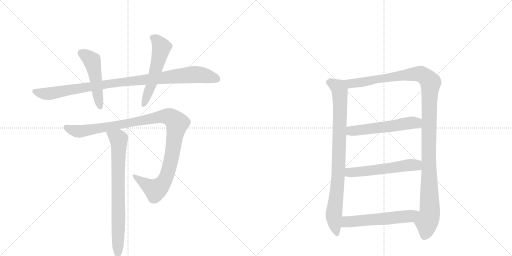
t = 0.00 s
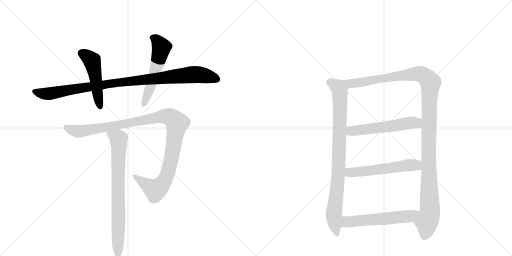
t = 1.86 s
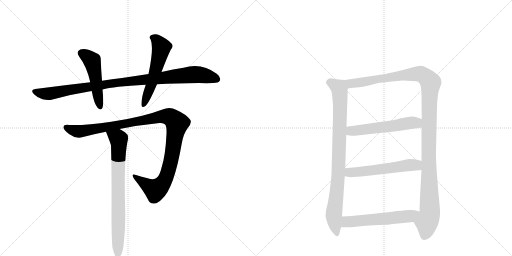
t = 3.72 s
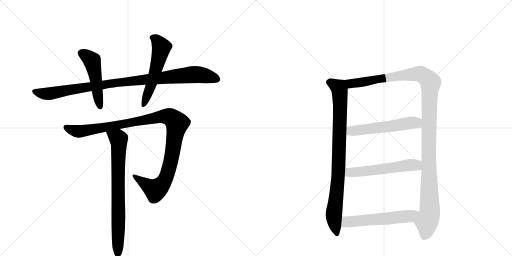
t = 5.58 s
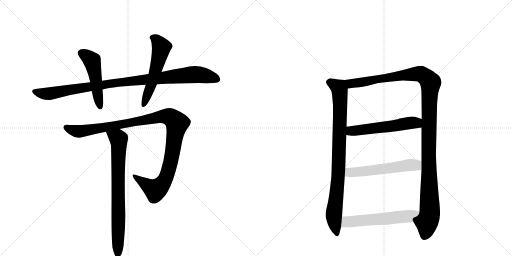
t = 7.44 s
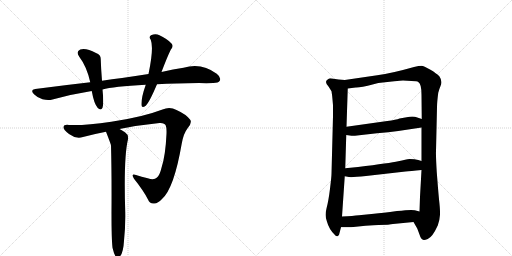
t = 9.30 s

The animated SVG that drew these frames (rendered in a browser with its animation timeline set to each time). Animation: 10 CSS @keyframes rules; one cycle of 9.30 s.

<svg version="1.1" viewBox="0 0 2048 1024" xmlns="http://www.w3.org/2000/svg">
  <g stroke="lightgray" stroke-dasharray="1,1" stroke-width="1" transform="scale(4, 4)">
    <line x1="0" y1="0" x2="256" y2="256"></line>
    <line x1="256" y1="0" x2="0" y2="256"></line>
    <line x1="128" y1="0" x2="128" y2="256"></line>
    <line x1="0" y1="128" x2="256" y2="128"></line>
    <line x1="256" y1="0" x2="512" y2="256"></line>
    <line x1="512" y1="0" x2="256" y2="256"></line>
    <line x1="384" y1="0" x2="384" y2="256"></line>
    <line x1="256" y1="128" x2="512" y2="128"></line>
  </g>
<g transform="scale(1, -1) translate(0, -850)">
   <style type="text/css">
    @keyframes keyframes0 {
      from {
       stroke: black;
       stroke-dashoffset: 992;
       stroke-width: 128;
       }
       76% {
       animation-timing-function: step-end;
       stroke: black;
       stroke-dashoffset: 0;
       stroke-width: 128;
       }
       to {
       stroke: black;
       stroke-width: 1024;
       }
       }
       #make-me-a-hanzi-animation-0 {
         animation: keyframes0 1.057292s both;
         animation-delay: 0.000000s;
         animation-timing-function: linear;
       }
    @keyframes keyframes1 {
      from {
       stroke: black;
       stroke-dashoffset: 494;
       stroke-width: 128;
       }
       62% {
       animation-timing-function: step-end;
       stroke: black;
       stroke-dashoffset: 0;
       stroke-width: 128;
       }
       to {
       stroke: black;
       stroke-width: 1024;
       }
       }
       #make-me-a-hanzi-animation-1 {
         animation: keyframes1 0.652018s both;
         animation-delay: 1.057292s;
         animation-timing-function: linear;
       }
    @keyframes keyframes2 {
      from {
       stroke: black;
       stroke-dashoffset: 552;
       stroke-width: 128;
       }
       64% {
       animation-timing-function: step-end;
       stroke: black;
       stroke-dashoffset: 0;
       stroke-width: 128;
       }
       to {
       stroke: black;
       stroke-width: 1024;
       }
       }
       #make-me-a-hanzi-animation-2 {
         animation: keyframes2 0.699219s both;
         animation-delay: 1.709310s;
         animation-timing-function: linear;
       }
    @keyframes keyframes3 {
      from {
       stroke: black;
       stroke-dashoffset: 1105;
       stroke-width: 128;
       }
       78% {
       animation-timing-function: step-end;
       stroke: black;
       stroke-dashoffset: 0;
       stroke-width: 128;
       }
       to {
       stroke: black;
       stroke-width: 1024;
       }
       }
       #make-me-a-hanzi-animation-3 {
         animation: keyframes3 1.149251s both;
         animation-delay: 2.408529s;
         animation-timing-function: linear;
       }
    @keyframes keyframes4 {
      from {
       stroke: black;
       stroke-dashoffset: 766;
       stroke-width: 128;
       }
       71% {
       animation-timing-function: step-end;
       stroke: black;
       stroke-dashoffset: 0;
       stroke-width: 128;
       }
       to {
       stroke: black;
       stroke-width: 1024;
       }
       }
       #make-me-a-hanzi-animation-4 {
         animation: keyframes4 0.873372s both;
         animation-delay: 3.557780s;
         animation-timing-function: linear;
       }
    @keyframes keyframes5 {
      from {
       stroke: black;
       stroke-dashoffset: 882;
       stroke-width: 128;
       }
       74% {
       animation-timing-function: step-end;
       stroke: black;
       stroke-dashoffset: 0;
       stroke-width: 128;
       }
       to {
       stroke: black;
       stroke-width: 1024;
       }
       }
       #make-me-a-hanzi-animation-5 {
         animation: keyframes5 0.967773s both;
         animation-delay: 4.431152s;
         animation-timing-function: linear;
       }
    @keyframes keyframes6 {
      from {
       stroke: black;
       stroke-dashoffset: 1228;
       stroke-width: 128;
       }
       80% {
       animation-timing-function: step-end;
       stroke: black;
       stroke-dashoffset: 0;
       stroke-width: 128;
       }
       to {
       stroke: black;
       stroke-width: 1024;
       }
       }
       #make-me-a-hanzi-animation-6 {
         animation: keyframes6 1.249349s both;
         animation-delay: 5.398926s;
         animation-timing-function: linear;
       }
    @keyframes keyframes7 {
      from {
       stroke: black;
       stroke-dashoffset: 553;
       stroke-width: 128;
       }
       64% {
       animation-timing-function: step-end;
       stroke: black;
       stroke-dashoffset: 0;
       stroke-width: 128;
       }
       to {
       stroke: black;
       stroke-width: 1024;
       }
       }
       #make-me-a-hanzi-animation-7 {
         animation: keyframes7 0.700033s both;
         animation-delay: 6.648275s;
         animation-timing-function: linear;
       }
    @keyframes keyframes8 {
      from {
       stroke: black;
       stroke-dashoffset: 560;
       stroke-width: 128;
       }
       65% {
       animation-timing-function: step-end;
       stroke: black;
       stroke-dashoffset: 0;
       stroke-width: 128;
       }
       to {
       stroke: black;
       stroke-width: 1024;
       }
       }
       #make-me-a-hanzi-animation-8 {
         animation: keyframes8 0.705729s both;
         animation-delay: 7.348307s;
         animation-timing-function: linear;
       }
    @keyframes keyframes9 {
      from {
       stroke: black;
       stroke-dashoffset: 567;
       stroke-width: 128;
       }
       65% {
       animation-timing-function: step-end;
       stroke: black;
       stroke-dashoffset: 0;
       stroke-width: 128;
       }
       to {
       stroke: black;
       stroke-width: 1024;
       }
       }
       #make-me-a-hanzi-animation-9 {
         animation: keyframes9 0.711426s both;
         animation-delay: 8.054036s;
         animation-timing-function: linear;
       }
</style>
<path d="M 628 513 Q 704 517 796 518 Q 826 517 853 518 Q 874 518 879 527 Q 886 540 867 555 Q 806 601 734 579 Q 694 573 646 562 L 594 554 Q 543 547 488 538 Q 448 534 408 527 L 361 521 Q 255 509 141 494 Q 119 491 136 473 Q 151 458 170 453 Q 192 447 210 452 Q 285 473 367 486 L 410 492 Q 452 504 583 511 L 628 513 Z" fill="lightgray"></path> 
<path d="M 408 527 Q 404 575 403 612 Q 404 631 384 638 Q 345 659 321 652 Q 302 643 317 623 Q 347 584 361 521 L 367 486 Q 376 435 391 418 Q 404 406 410 419 Q 416 435 410 492 L 408 527 Z" fill="lightgray"></path> 
<path d="M 646 562 Q 670 625 683 651 Q 696 666 686 676 Q 673 692 638 709 Q 622 718 604 709 Q 594 702 603 691 Q 616 658 594 554 L 583 511 Q 564 457 566 429 Q 567 416 583 427 Q 598 442 628 513 L 646 562 Z" fill="lightgray"></path> 
<path d="M 478 334 Q 557 350 638 358 Q 659 359 663 348 Q 667 339 666 315 Q 662 227 646 179 Q 639 149 628 140 Q 616 128 591 137 Q 566 143 544 150 Q 522 157 536 135 Q 573 89 592 52 Q 599 33 618 36 Q 631 37 648 54 Q 696 96 727 276 Q 734 316 751 338 Q 770 360 760 372 Q 744 393 706 410 Q 679 425 650 412 Q 569 381 445 363 Q 337 347 276 350 Q 255 353 254 341 Q 253 331 276 314 Q 304 293 332 302 Q 377 314 424 323 L 478 334 Z" fill="lightgray"></path> 
<path d="M 450 -141 Q 456 -166 462 -175 Q 468 -182 475 -180 Q 493 -168 496 -113 Q 502 -56 501 0 Q 494 220 512 293 Q 515 311 501 320 Q 488 329 478 334 C 452 349 413 351 424 323 Q 442 277 444 269 Q 447 161 446 -4 Q 446 -107 450 -141 Z" fill="lightgray"></path> 
<path d="M 1379 530 L 1354 532 L 1328 536 Q 1318 538 1312 533 Q 1295 523 1314 504 L 1326 485 Q 1329 466 1330 452 L 1332 429 L 1332 385 L 1326 155 Q 1326 144 1320 95 Q 1314 46 1306 16 Q 1298 -14 1308 -37 Q 1316 -66 1337 -87 Q 1344 -97 1350 -95 Q 1357 -94 1358 -82 L 1364 -59 L 1368 -16 L 1379 145 L 1381 177 L 1385 310 L 1386 343 L 1391 496 C 1392 526 1392 529 1379 530 Z" fill="lightgray"></path> 
<path d="M 1758 544 Q 1746 557 1720 572 Q 1695 586 1686 587 Q 1677 587 1656 582 Q 1568 557 1509 549 L 1379 530 C 1349 526 1361 492 1391 496 L 1423 500 Q 1440 499 1494 513 L 1513 518 L 1577 525 Q 1603 528 1612 528 L 1646 526 Q 1669 526 1673 522 Q 1686 515 1686 471 L 1687 374 L 1686 340 L 1686 206 L 1686 170 L 1680 63 L 1678 4 C 1677 -26 1639 -12 1654 -38 L 1669 -64 L 1678 -88 Q 1684 -109 1695 -110 Q 1699 -111 1711 -106 Q 1730 -98 1751 -52 Q 1759 -29 1760 -9 Q 1761 10 1756 53 Q 1752 96 1747 162 Q 1743 228 1744 246 L 1748 421 Q 1748 441 1753 479 Q 1758 497 1761 503 Q 1772 523 1758 544 Z" fill="lightgray"></path> 
<path d="M 1385 310 L 1406 307 Q 1410 306 1437 309 L 1508 317 Q 1555 320 1593 326 L 1686 340 C 1716 344 1715 365 1687 374 L 1669 380 Q 1658 385 1638 383 L 1598 376 Q 1585 371 1549 366 L 1386 343 C 1356 339 1355 314 1385 310 Z" fill="lightgray"></path> 
<path d="M 1379 145 L 1396 142 Q 1407 140 1464 146 L 1622 164 Q 1640 165 1686 170 C 1716 173 1715 197 1686 206 L 1673 210 Q 1660 214 1638 214 Q 1625 212 1593 205 Q 1561 198 1432 182 L 1381 177 C 1351 174 1349 150 1379 145 Z" fill="lightgray"></path> 
<path d="M 1364 -59 L 1404 -59 L 1462 -53 Q 1468 -52 1514 -50 Q 1560 -49 1572 -46 L 1654 -38 C 1684 -35 1707 -4 1678 4 L 1659 9 Q 1648 13 1588 6 Q 1529 -2 1496 -5 L 1436 -11 Q 1413 -14 1368 -16 C 1338 -17 1334 -59 1364 -59 Z" fill="lightgray"></path> 
      <clipPath id="make-me-a-hanzi-clip-0">
      <path d="M 628 513 Q 704 517 796 518 Q 826 517 853 518 Q 874 518 879 527 Q 886 540 867 555 Q 806 601 734 579 Q 694 573 646 562 L 594 554 Q 543 547 488 538 Q 448 534 408 527 L 361 521 Q 255 509 141 494 Q 119 491 136 473 Q 151 458 170 453 Q 192 447 210 452 Q 285 473 367 486 L 410 492 Q 452 504 583 511 L 628 513 Z" fill="lightgray"></path>
      </clipPath>
      <path clip-path="url(#make-me-a-hanzi-clip-0)" d="M 139 483 L 192 475 L 457 518 L 763 552 L 809 550 L 867 534 " fill="none" id="make-me-a-hanzi-animation-0" stroke-dasharray="864 1728" stroke-linecap="round"></path>

      <clipPath id="make-me-a-hanzi-clip-1">
      <path d="M 408 527 Q 404 575 403 612 Q 404 631 384 638 Q 345 659 321 652 Q 302 643 317 623 Q 347 584 361 521 L 367 486 Q 376 435 391 418 Q 404 406 410 419 Q 416 435 410 492 L 408 527 Z" fill="lightgray"></path>
      </clipPath>
      <path clip-path="url(#make-me-a-hanzi-clip-1)" d="M 327 636 L 369 605 L 400 422 " fill="none" id="make-me-a-hanzi-animation-1" stroke-dasharray="366 732" stroke-linecap="round"></path>

      <clipPath id="make-me-a-hanzi-clip-2">
      <path d="M 646 562 Q 670 625 683 651 Q 696 666 686 676 Q 673 692 638 709 Q 622 718 604 709 Q 594 702 603 691 Q 616 658 594 554 L 583 511 Q 564 457 566 429 Q 567 416 583 427 Q 598 442 628 513 L 646 562 Z" fill="lightgray"></path>
      </clipPath>
      <path clip-path="url(#make-me-a-hanzi-clip-2)" d="M 610 700 L 625 691 L 646 661 L 606 511 L 575 430 " fill="none" id="make-me-a-hanzi-animation-2" stroke-dasharray="424 848" stroke-linecap="round"></path>

      <clipPath id="make-me-a-hanzi-clip-3">
      <path d="M 478 334 Q 557 350 638 358 Q 659 359 663 348 Q 667 339 666 315 Q 662 227 646 179 Q 639 149 628 140 Q 616 128 591 137 Q 566 143 544 150 Q 522 157 536 135 Q 573 89 592 52 Q 599 33 618 36 Q 631 37 648 54 Q 696 96 727 276 Q 734 316 751 338 Q 770 360 760 372 Q 744 393 706 410 Q 679 425 650 412 Q 569 381 445 363 Q 337 347 276 350 Q 255 353 254 341 Q 253 331 276 314 Q 304 293 332 302 Q 377 314 424 323 L 478 334 Z" fill="lightgray"></path>
      </clipPath>
      <path clip-path="url(#make-me-a-hanzi-clip-3)" d="M 264 340 L 313 324 L 640 383 L 667 385 L 685 379 L 708 356 L 688 226 L 670 155 L 656 124 L 620 90 L 538 144 " fill="none" id="make-me-a-hanzi-animation-3" stroke-dasharray="977 1954" stroke-linecap="round"></path>

      <clipPath id="make-me-a-hanzi-clip-4">
      <path d="M 450 -141 Q 456 -166 462 -175 Q 468 -182 475 -180 Q 493 -168 496 -113 Q 502 -56 501 0 Q 494 220 512 293 Q 515 311 501 320 Q 488 329 478 334 C 452 349 413 351 424 323 Q 442 277 444 269 Q 447 161 446 -4 Q 446 -107 450 -141 Z" fill="lightgray"></path>
      </clipPath>
      <path clip-path="url(#make-me-a-hanzi-clip-4)" d="M 433 315 L 474 293 L 476 276 L 471 -170 " fill="none" id="make-me-a-hanzi-animation-4" stroke-dasharray="638 1276" stroke-linecap="round"></path>

      <clipPath id="make-me-a-hanzi-clip-5">
      <path d="M 1379 530 L 1354 532 L 1328 536 Q 1318 538 1312 533 Q 1295 523 1314 504 L 1326 485 Q 1329 466 1330 452 L 1332 429 L 1332 385 L 1326 155 Q 1326 144 1320 95 Q 1314 46 1306 16 Q 1298 -14 1308 -37 Q 1316 -66 1337 -87 Q 1344 -97 1350 -95 Q 1357 -94 1358 -82 L 1364 -59 L 1368 -16 L 1379 145 L 1381 177 L 1385 310 L 1386 343 L 1391 496 C 1392 526 1392 529 1379 530 Z" fill="lightgray"></path>
      </clipPath>
      <path clip-path="url(#make-me-a-hanzi-clip-5)" d="M 1320 519 L 1355 499 L 1359 489 L 1355 185 L 1335 -15 L 1348 -84 " fill="none" id="make-me-a-hanzi-animation-5" stroke-dasharray="754 1508" stroke-linecap="round"></path>

      <clipPath id="make-me-a-hanzi-clip-6">
      <path d="M 1758 544 Q 1746 557 1720 572 Q 1695 586 1686 587 Q 1677 587 1656 582 Q 1568 557 1509 549 L 1379 530 C 1349 526 1361 492 1391 496 L 1423 500 Q 1440 499 1494 513 L 1513 518 L 1577 525 Q 1603 528 1612 528 L 1646 526 Q 1669 526 1673 522 Q 1686 515 1686 471 L 1687 374 L 1686 340 L 1686 206 L 1686 170 L 1680 63 L 1678 4 C 1677 -26 1639 -12 1654 -38 L 1669 -64 L 1678 -88 Q 1684 -109 1695 -110 Q 1699 -111 1711 -106 Q 1730 -98 1751 -52 Q 1759 -29 1760 -9 Q 1761 10 1756 53 Q 1752 96 1747 162 Q 1743 228 1744 246 L 1748 421 Q 1748 441 1753 479 Q 1758 497 1761 503 Q 1772 523 1758 544 Z" fill="lightgray"></path>
      </clipPath>
      <path clip-path="url(#make-me-a-hanzi-clip-6)" d="M 1387 526 L 1405 516 L 1427 518 L 1671 555 L 1697 547 L 1722 520 L 1714 228 L 1719 -3 L 1697 -96 " fill="none" id="make-me-a-hanzi-animation-6" stroke-dasharray="1100 2200" stroke-linecap="round"></path>

      <clipPath id="make-me-a-hanzi-clip-7">
      <path d="M 1385 310 L 1406 307 Q 1410 306 1437 309 L 1508 317 Q 1555 320 1593 326 L 1686 340 C 1716 344 1715 365 1687 374 L 1669 380 Q 1658 385 1638 383 L 1598 376 Q 1585 371 1549 366 L 1386 343 C 1356 339 1355 314 1385 310 Z" fill="lightgray"></path>
      </clipPath>
      <path clip-path="url(#make-me-a-hanzi-clip-7)" d="M 1391 315 L 1411 327 L 1665 359 L 1680 369 " fill="none" id="make-me-a-hanzi-animation-7" stroke-dasharray="425 850" stroke-linecap="round"></path>

      <clipPath id="make-me-a-hanzi-clip-8">
      <path d="M 1379 145 L 1396 142 Q 1407 140 1464 146 L 1622 164 Q 1640 165 1686 170 C 1716 173 1715 197 1686 206 L 1673 210 Q 1660 214 1638 214 Q 1625 212 1593 205 Q 1561 198 1432 182 L 1381 177 C 1351 174 1349 150 1379 145 Z" fill="lightgray"></path>
      </clipPath>
      <path clip-path="url(#make-me-a-hanzi-clip-8)" d="M 1384 150 L 1402 161 L 1644 190 L 1663 190 L 1677 176 " fill="none" id="make-me-a-hanzi-animation-8" stroke-dasharray="432 864" stroke-linecap="round"></path>

      <clipPath id="make-me-a-hanzi-clip-9">
      <path d="M 1364 -59 L 1404 -59 L 1462 -53 Q 1468 -52 1514 -50 Q 1560 -49 1572 -46 L 1654 -38 C 1684 -35 1707 -4 1678 4 L 1659 9 Q 1648 13 1588 6 Q 1529 -2 1496 -5 L 1436 -11 Q 1413 -14 1368 -16 C 1338 -17 1334 -59 1364 -59 Z" fill="lightgray"></path>
      </clipPath>
      <path clip-path="url(#make-me-a-hanzi-clip-9)" d="M 1371 -52 L 1388 -37 L 1631 -16 L 1672 0 " fill="none" id="make-me-a-hanzi-animation-9" stroke-dasharray="439 878" stroke-linecap="round"></path>

</g>
</svg>
